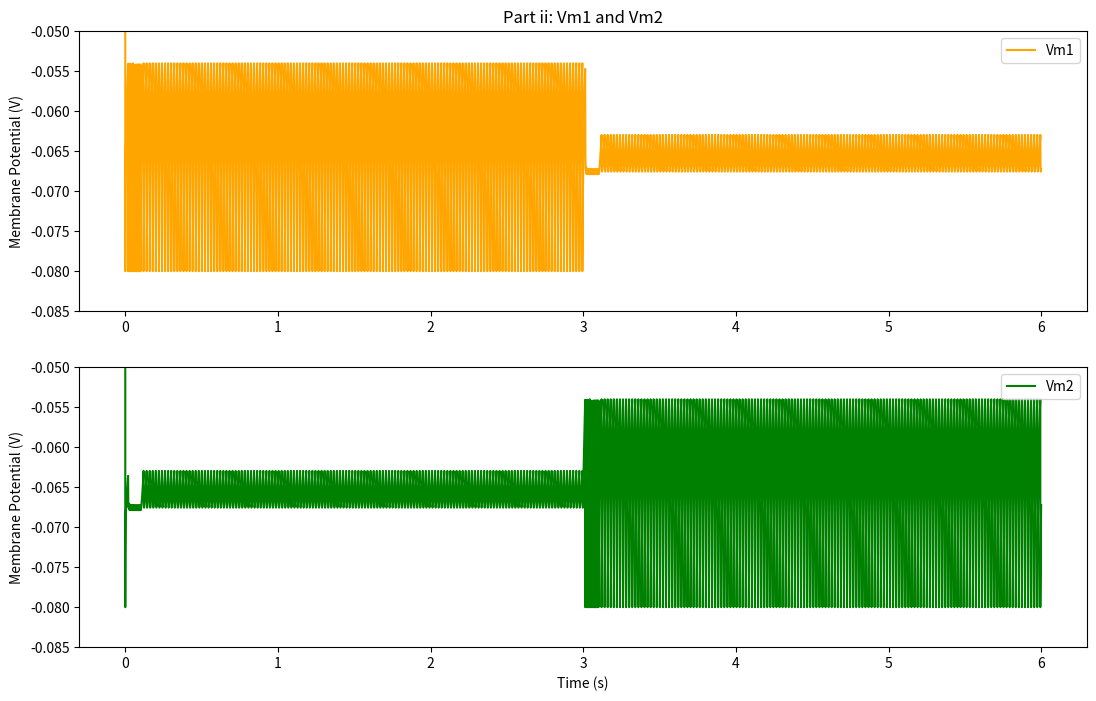
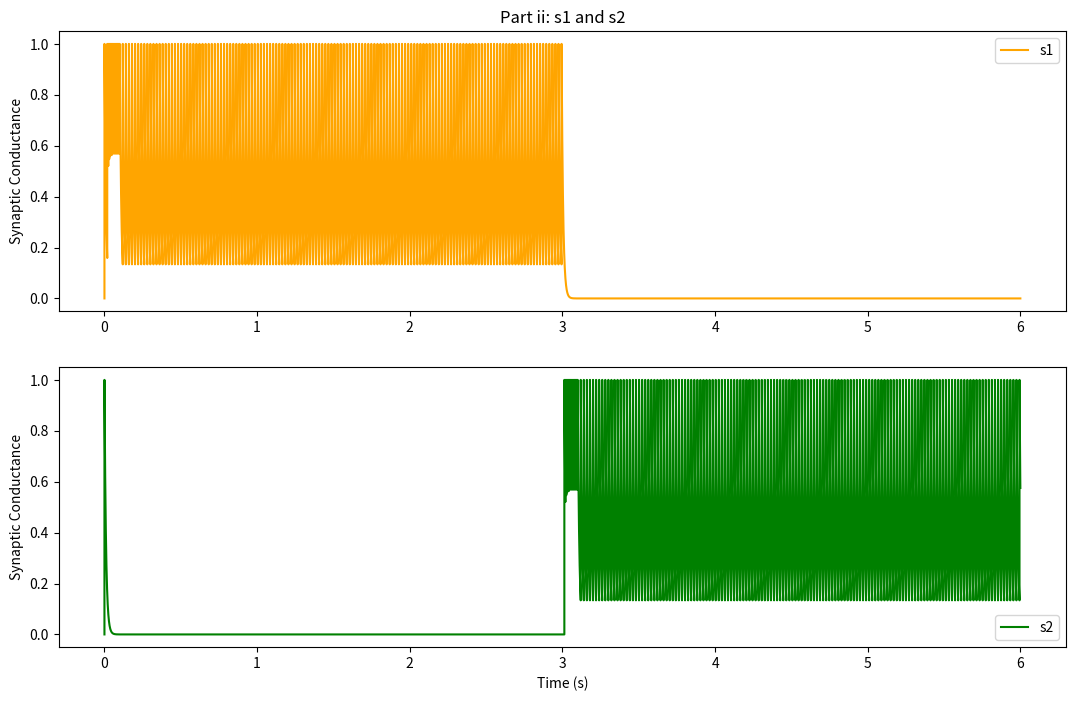
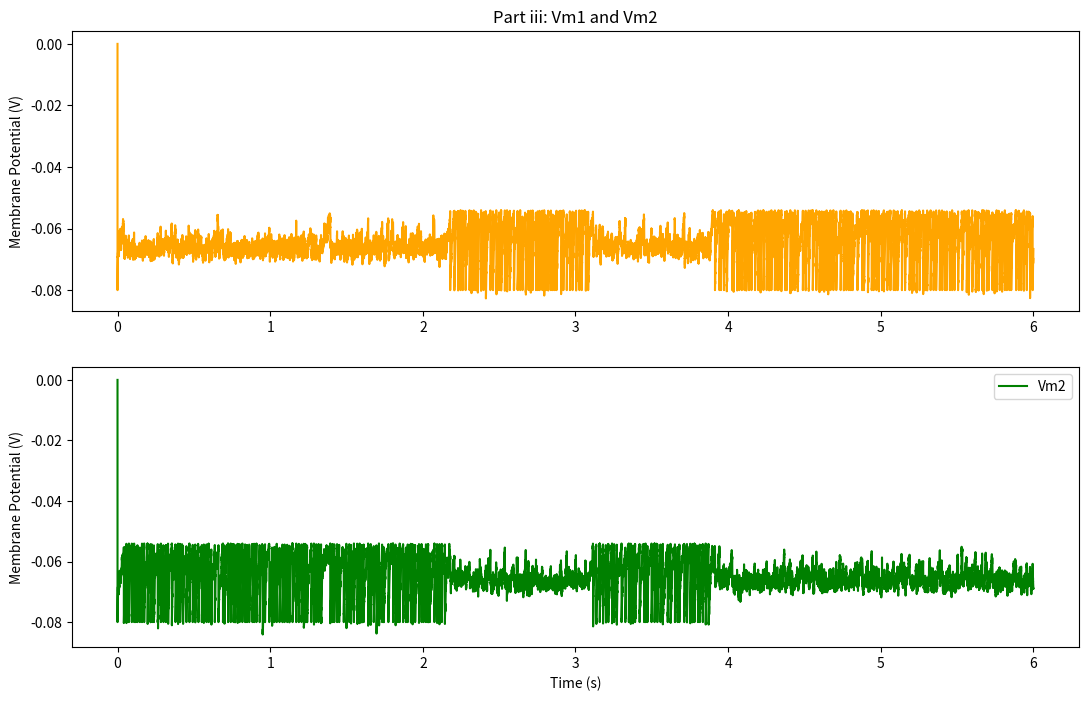
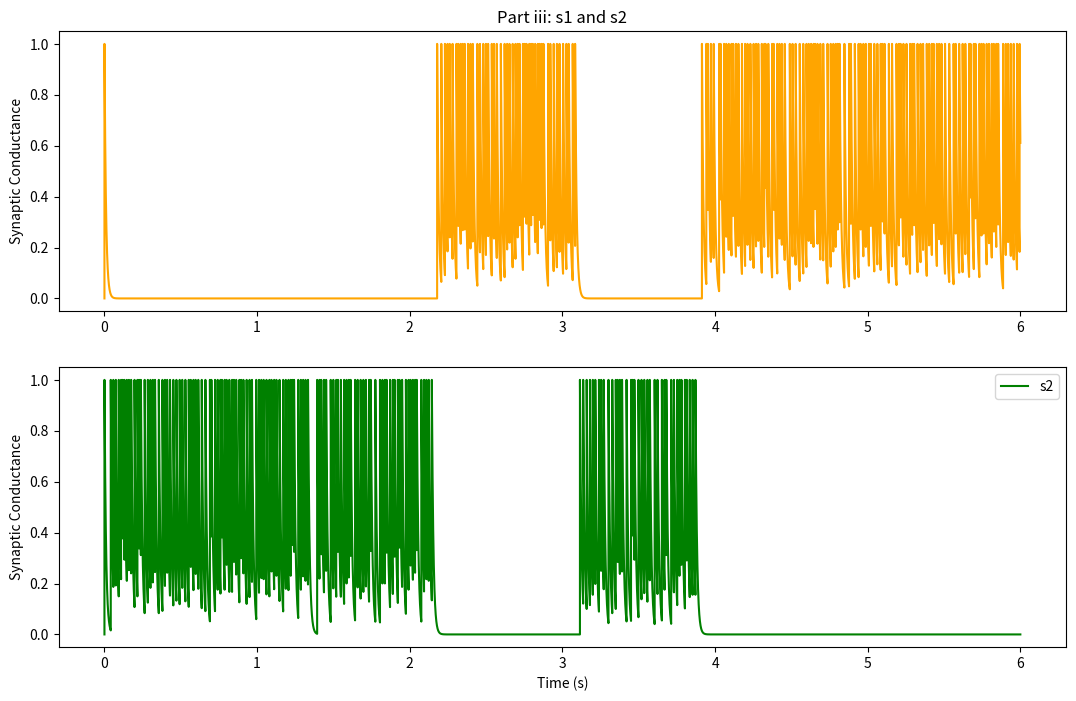
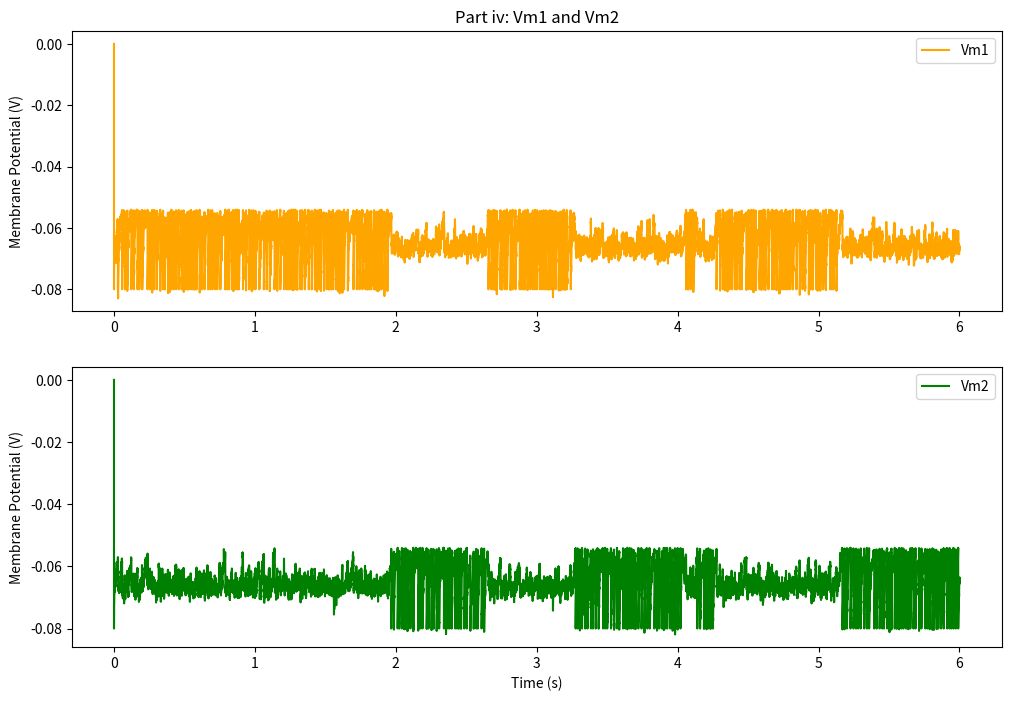
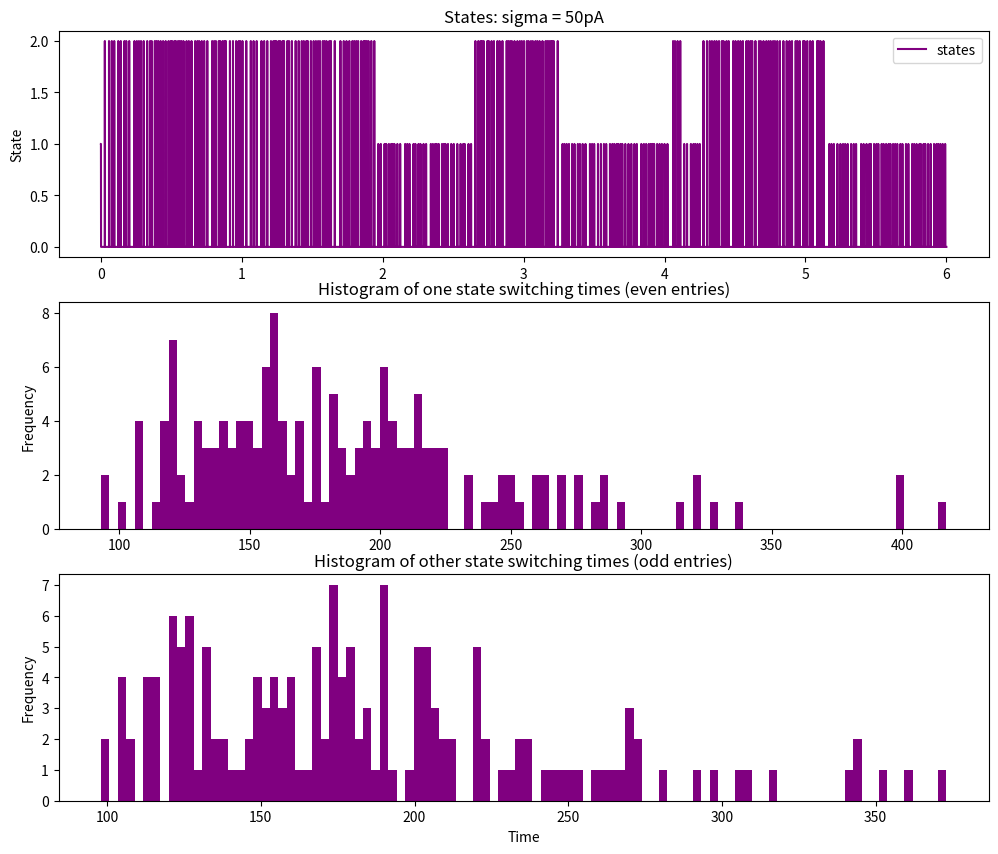
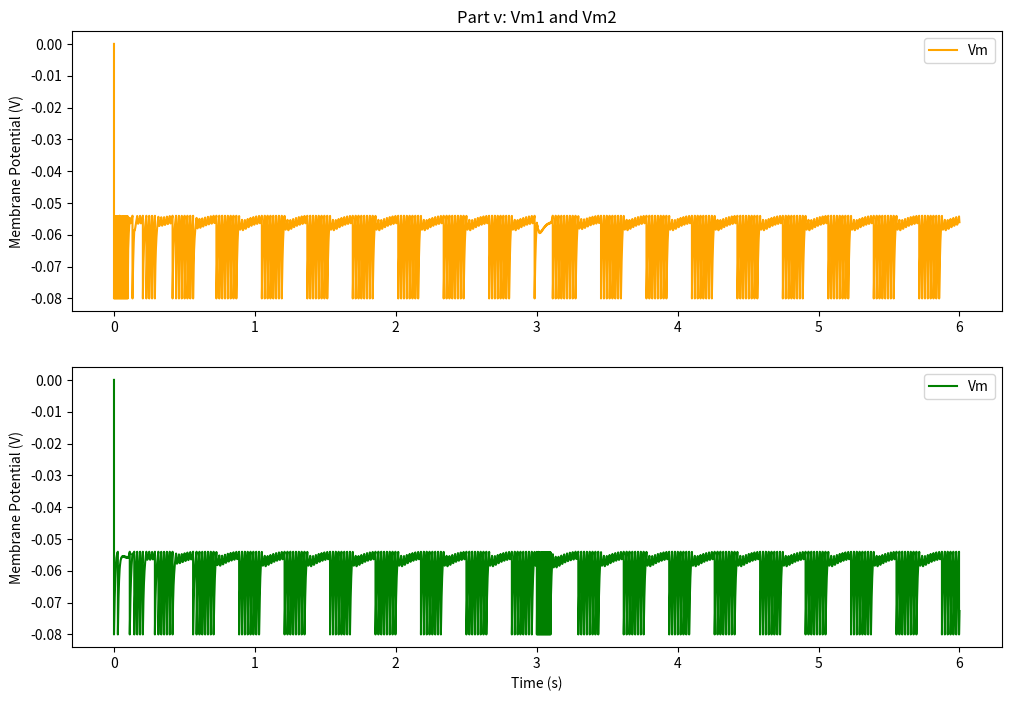
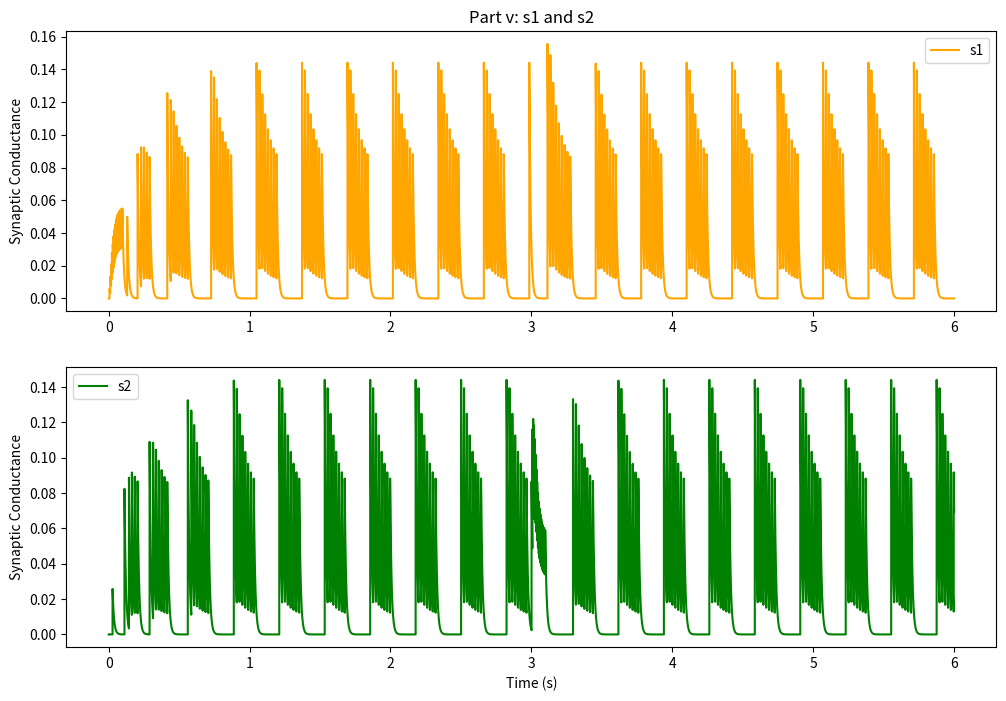
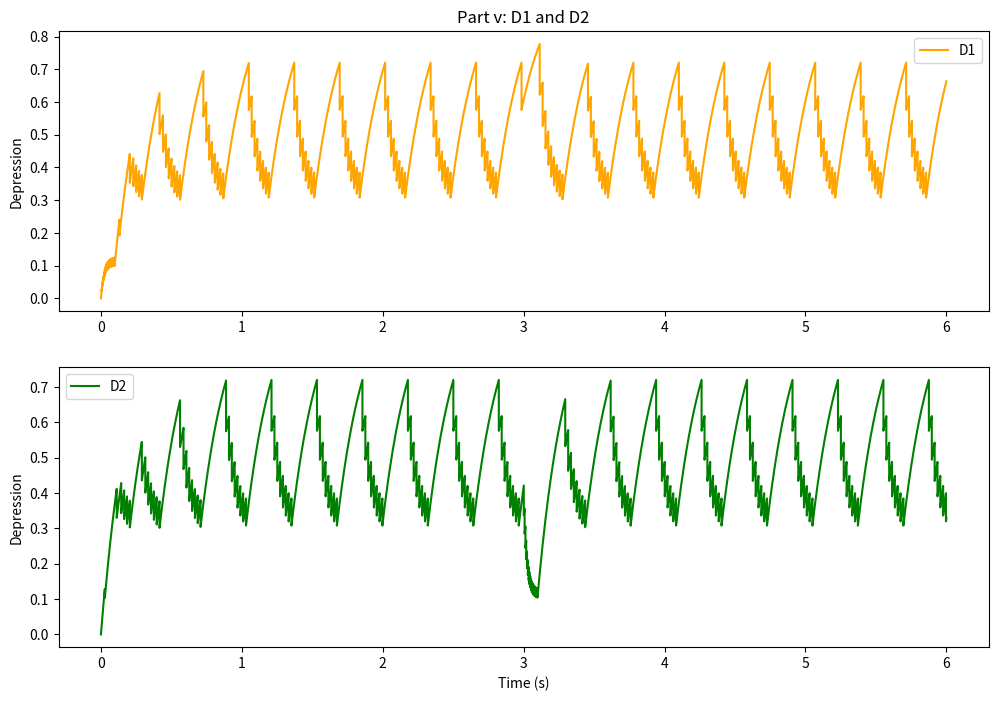
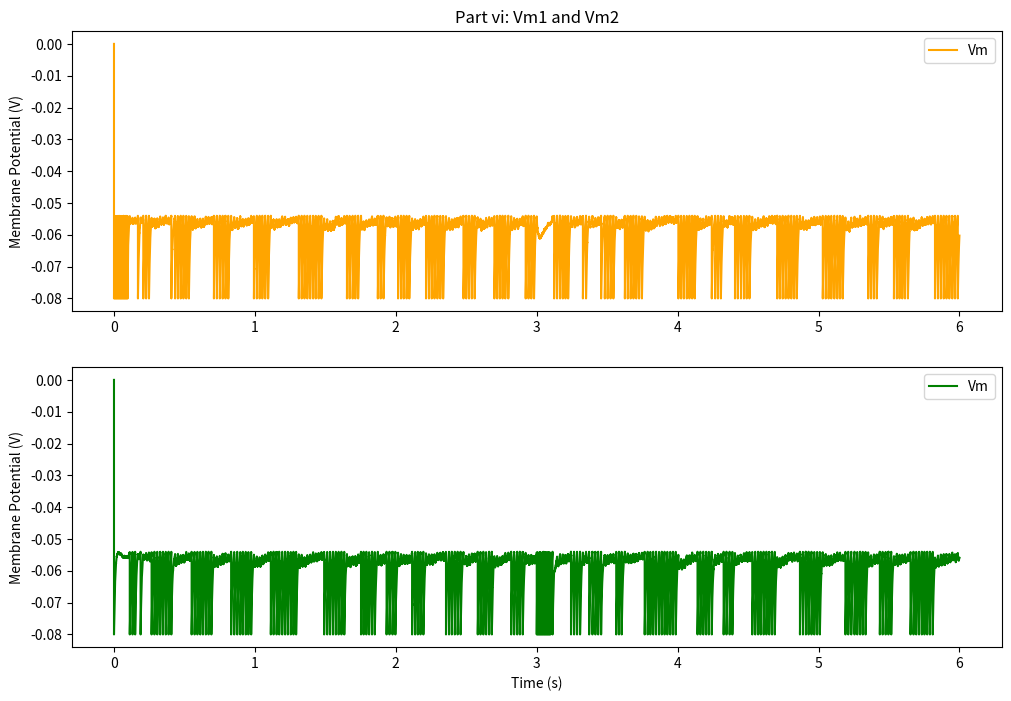
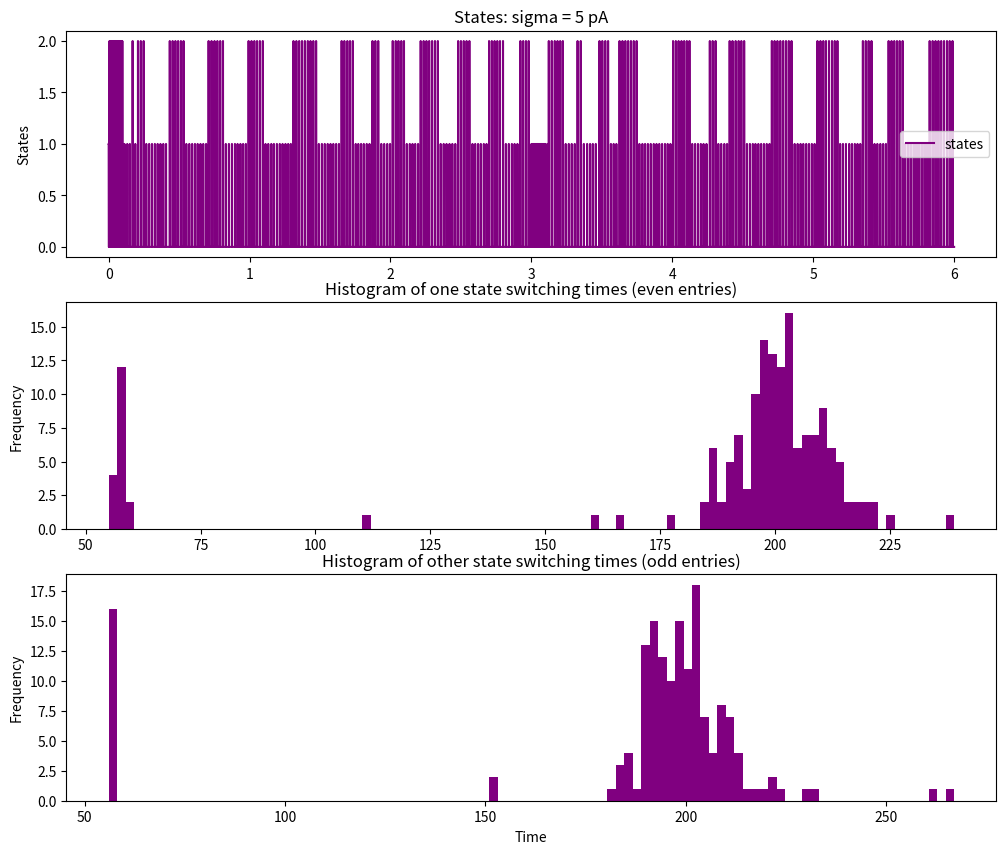

Source code (Python) for these figures, in order:
import numpy as np
import matplotlib.pyplot as plt

C = 1E-9 # 1 nF
R = 10E6 # 10 mOhm  
E = -70E-3 # -70 mV
Vth = -54E-3 # -54 mV
V_reset = -80E-3 # -80 mV
E_12_rev = -70E-3 # -70 mV
E_21_rev = -70E-3 # -70 mV
G_12 = 1E-6 # 1 uS
G_21 = 1E-6 # 1 uS
tau_syn = 10E-3 # 10 ms


pR = 1
D1 = 1
D2 = 1

dt = 0.1E-3 
t = np.arange(0, 6, dt)

Iapp1 = np.zeros(len(t))
Iapp1[:] = 2E-9
Iapp1[0:1000] += 3E-9
Iapp2 = np.zeros(len(t))
Iapp2[:] = 2E-9
Iapp2[30000:31000] += 3E-9

sigma = 0 
n = np.random.randn(len(t))

Vm1 = np.zeros(len(t))
Vm2 = np.zeros(len(t))

s1 = np.zeros(len(t))
s2 = np.zeros(len(t))

########
#Part A
########

##Part ii

for i in range(1, len(t)):
    s1[i] = s1[i-1] + dt *(-s1[i-1]/tau_syn)
    s2[i] = s2[i-1] + dt *(-s2[i-1]/tau_syn)
    Vm1[i] = Vm1[i-1] + ((E-Vm1[i-1])/R + G_21*s2[i]*(E_21_rev-Vm1[i-1]) + Iapp1[i-1] + sigma*n[i-1]) * dt/C
    Vm2[i] = Vm2[i-1] + ((E-Vm2[i-1])/R + G_12*s1[i]*(E_12_rev-Vm2[i-1]) + Iapp2[i-1] + sigma*n[i-1]) * dt/C

    if Vm1[i] > Vth:
        Vm1[i] = V_reset
        s1[i] = s1[i] + pR*D1*(1-s1[i])
    if Vm2[i] > Vth:
        Vm2[i] = V_reset
        s2[i] = s2[i] + pR*D2*(1-s2[i])
    

plt.figure(1)
plt.subplot(2,1,1)
plt.plot(t, Vm1, label='Vm1', color='orange')
plt.ylabel('Membrane Potential (V)')
plt.ylim(-.085, -.05)
plt.title('Part ii: Vm1 and Vm2')
plt.legend()
plt.subplot(2,1,2)
plt.plot(t, Vm2, label='Vm2', color='green')
plt.xlabel('Time (s)')
plt.ylabel('Membrane Potential (V)')
plt.ylim(-.085, -.05)
plt.figure(1).set_size_inches(13, 8)
plt.legend()
plt.savefig('Part ii: Vm1 and Vm2.png')

plt.figure(2)
plt.subplot(2,1,1)
plt.plot(t, s1, label='s1', color='orange')
plt.ylabel('Synaptic Conductance')
plt.title('Part ii: s1 and s2')
plt.legend()
plt.subplot(2,1,2)
plt.plot(t, s2, label='s2', color='green')
plt.xlabel('Time (s)')
plt.ylabel('Synaptic Conductance')
plt.figure(2).set_size_inches(13, 8)
plt.legend() 
plt.savefig('Part ii: s1 and s2.png')
plt.show()

##Part iii

sigma = 50E-12/np.sqrt(dt)

Iapp1[:] = 2E-9
Iapp2[:] = 2E-9

for i in range(1, len(t)):
    s1[i] = s1[i-1] + dt *(-s1[i-1]/tau_syn)
    s2[i] = s2[i-1] + dt *(-s2[i-1]/tau_syn)
    # multiply sigma by a randn value
    sigma_1 = sigma * np.random.randn()
    sigma_2 = sigma * np.random.randn()
    Vm1[i] = Vm1[i-1] + ((E-Vm1[i-1])/R + G_21*s2[i]*(E_21_rev-Vm1[i-1]) + Iapp1[i-1] + sigma_1*n[i-1]) * dt/C
    Vm2[i] = Vm2[i-1] + ((E-Vm2[i-1])/R + G_12*s1[i]*(E_12_rev-Vm2[i-1]) + Iapp2[i-1] + sigma_2*n[i-1]) * dt/C

    if Vm1[i] > Vth:
        Vm1[i] = V_reset
        s1[i] = s1[i] + pR*D1*(1-s1[i])
    if Vm2[i] > Vth:
        Vm2[i] = V_reset
        s2[i] = s2[i] + pR*D2*(1-s2[i])


plt.figure(3)
plt.subplot(2,1,1)
plt.plot(t, Vm1, label='Vm1', color='orange')
plt.ylabel('Membrane Potential (V)')
plt.title('Part iii: Vm1 and Vm2')
plt.subplot(2,1,2)
plt.plot(t, Vm2, label='Vm2', color='green')
plt.xlabel('Time (s)')
plt.ylabel('Membrane Potential (V)')
plt.figure(3).set_size_inches(13, 8)
plt.legend()
plt.savefig('Part iii: Vm1 and Vm2.png')

plt.figure(4)
plt.subplot(2,1,1)
plt.plot(t, s1, label='s1', color='orange')
plt.ylabel('Synaptic Conductance')
plt.title('Part iii: s1 and s2')
plt.subplot(2,1,2)
plt.plot(t, s2, label='s2', color='green')
plt.xlabel('Time (s)')
plt.ylabel('Synaptic Conductance')
plt.figure(4).set_size_inches(13, 8)
plt.legend()
plt.savefig('Part iii: s1 and s2.png')
plt.show()


## Part iv


states = np.zeros(len(t))
states[0] = 1
spike_times = np.zeros(len(t))

for i in range(1, len(t)):
    s1[i] = s1[i-1] + dt *(-s1[i-1]/tau_syn)
    s2[i] = s2[i-1] + dt *(-s2[i-1]/tau_syn)
    sigma_1 = sigma * np.random.randn()
    sigma_2 = sigma * np.random.randn()
    Vm1[i] = Vm1[i-1] + ((E-Vm1[i-1])/R + G_21*s2[i]*(E_21_rev-Vm1[i-1]) + Iapp1[i-1] + sigma_1*n[i-1]) * dt/C
    Vm2[i] = Vm2[i-1] + ((E-Vm2[i-1])/R + G_12*s1[i]*(E_12_rev-Vm2[i-1]) + Iapp2[i-1] + sigma_2*n[i-1]) * dt/C

    if Vm1[i] > Vth:
        Vm1[i] = V_reset
        s1[i] = s1[i] + pR*D1*(1-s1[i])
        states[i] = 2
        spike_times[i] = t[i]
    if Vm2[i] > Vth:
        Vm2[i] = V_reset
        s2[i] = s2[i] + pR*D2*(1-s2[i])
        states[i] = 1
        spike_times[i] = t[i]

spike_times = np.where(spike_times != 0)[0]
diff_spike_times = np.diff(spike_times)


plt.figure(5)
plt.subplot(2,1,1)
plt.plot(t, Vm1, label='Vm1', color='orange')
plt.ylabel('Membrane Potential (V)')
plt.title('Part iv: Vm1 and Vm2')
plt.legend()
plt.subplot(2,1,2)
plt.plot(t, Vm2, label='Vm2', color='green')
plt.xlabel('Time (s)')
plt.ylabel('Membrane Potential (V)')
plt.legend()
plt.figure(5).set_size_inches(12, 8)
plt.savefig('part iv Vm1 and Vm2.png')

plt.figure(6)
plt.subplot(3,1,1)
plt.plot(t, states, label='states', color='purple')
plt.title('States: sigma = 50pA')
plt.ylabel('State')
plt.legend()
plt.subplot(3,1,2)
plt.hist(diff_spike_times[::2], bins=100, color='purple')
plt.title('Histogram of one state switching times (even entries)')
plt.ylabel('Frequency')
plt.subplot(3,1,3)
plt.hist(diff_spike_times[1::2], bins=100, color='purple')
plt.title('Histogram of other state switching times (odd entries)')
plt.xlabel('Time')
plt.ylabel('Frequency')
plt.figure(6).set_size_inches(12, 10)
plt.savefig('part iv.png')
plt.show()


#######
#Part B
#######

## Part v

pR = 0.2
tau_D = 0.2
D1 = np.zeros(len(t))
D2 = np.zeros(len(t))

sigma = 0

Iapp1 = np.zeros(len(t))
Iapp1[:] = 2E-9
Iapp1[0:1000] += 3E-9
Iapp2 = np.zeros(len(t))
Iapp2[:] = 2E-9
Iapp2[30000:31000] += 3E-9

for i in range(1, len(t)):
    D1[i] = D1[i-1] + dt * ((1-D1[i-1])/tau_D)
    D2[i] = D2[i-1] + dt * ((1-D2[i-1])/tau_D)
    s1[i] = s1[i-1] + dt *(-s1[i-1]/tau_syn)
    s2[i] = s2[i-1] + dt *(-s2[i-1]/tau_syn)
    Vm1[i] = Vm1[i-1] + ((E-Vm1[i-1])/R + G_21*s2[i]*(E_21_rev-Vm1[i-1]) + Iapp1[i-1] + sigma*n[i-1]) * dt/C
    Vm2[i] = Vm2[i-1] + ((E-Vm2[i-1])/R + G_12*s1[i]*(E_12_rev-Vm2[i-1]) + Iapp2[i-1] + sigma*n[i-1]) * dt/C

    if Vm1[i] > Vth:
        Vm1[i] = V_reset
        s1[i] = s1[i] + pR*D1[i]*(1-s1[i])
        D1[i] = D1[i] * (1-pR)
    if Vm2[i] > Vth:
        Vm2[i] = V_reset
        s2[i] = s2[i] + pR*D2[i]*(1-s2[i])
        D2[i] = D2[i] * (1-pR)

plt.figure(7)
plt.subplot(2,1,1)
plt.plot(t, Vm1, label='Vm', color='orange')
plt.ylabel('Membrane Potential (V)')
plt.title('Part v: Vm1 and Vm2')
plt.legend()
plt.subplot(2,1,2)
plt.plot(t, Vm2, label='Vm', color='green')
plt.xlabel('Time (s)')
plt.ylabel('Membrane Potential (V)')
plt.legend() 
plt.figure(7).set_size_inches(12, 8)
plt.savefig('part_v_Vm.png')

plt.figure(8)
plt.subplot(2,1,1)
plt.plot(t, s1, label='s1', color='orange')
plt.ylabel('Synaptic Conductance')
plt.title('Part v: s1 and s2')
plt.legend()
plt.subplot(2,1,2)
plt.plot(t, s2, label='s2', color='green')
plt.xlabel('Time (s)')
plt.ylabel('Synaptic Conductance')
plt.legend()
plt.figure(8).set_size_inches(12, 8)
plt.savefig('part_v_s.png')

plt.figure(9)
plt.subplot(2,1,1)
plt.plot(t, D1, label='D1', color='orange')
plt.ylabel('Depression')
plt.title('Part v: D1 and D2')
plt.legend()
plt.subplot(2,1,2)
plt.plot(t, D2, label='D2', color='green')
plt.xlabel('Time (s)')
plt.ylabel('Depression')
plt.legend()
plt.figure(9).set_size_inches(12, 8)
plt.savefig('part_v_D.png')
plt.show()


## Part vi

sigma = 5E-12/np.sqrt(dt)

states = np.zeros(len(t))
states[0] = 1
spike_times = np.zeros(len(t))

for i in range(1, len(t)):
    D1[i] = D1[i-1] + dt * ((1-D1[i-1])/tau_D)
    D2[i] = D2[i-1] + dt * ((1-D2[i-1])/tau_D)
    s1[i] = s1[i-1] + dt *(-s1[i-1]/tau_syn)
    s2[i] = s2[i-1] + dt *(-s2[i-1]/tau_syn)
    sigma_1 = sigma * np.random.randn()
    sigma_2 = sigma * np.random.randn()
    Vm1[i] = Vm1[i-1] + ((E-Vm1[i-1])/R + G_21*s2[i]*(E_21_rev-Vm1[i-1]) + Iapp1[i-1] + sigma_1*n[i-1]) * dt/C
    Vm2[i] = Vm2[i-1] + ((E-Vm2[i-1])/R + G_12*s1[i]*(E_12_rev-Vm2[i-1]) + Iapp2[i-1] + sigma_2*n[i-1]) * dt/C

    if Vm1[i] > Vth:
        Vm1[i] = V_reset
        s1[i] = s1[i] + pR*D1[i]*(1-s1[i])
        D1[i] = D1[i] * (1-pR)
        states[i] = 2
        spike_times[i] = t[i]
    if Vm2[i] > Vth:
        Vm2[i] = V_reset
        s2[i] = s2[i] + pR*D2[i]*(1-s2[i])
        D2[i] = D2[i] * (1-pR)
        states[i] = 1
        spike_times[i] = t[i]

spike_times = np.where(spike_times != 0)[0]
diff_spike_times = np.diff(spike_times)

plt.figure(10)
plt.subplot(2,1,1)
plt.plot(t, Vm1, label='Vm', color='orange')
plt.ylabel('Membrane Potential (V)')
plt.title('Part vi: Vm1 and Vm2')
plt.legend()
plt.subplot(2,1,2)  
plt.plot(t, Vm2, label='Vm', color='green')
plt.xlabel('Time (s)')
plt.ylabel('Membrane Potential (V)')
plt.legend()
plt.figure(10).set_size_inches(12, 8)
plt.savefig('part_vi_Vm.png')

plt.figure(11)
plt.subplot(3,1,1)
plt.plot(t, states, label='states', color = 'purple')
plt.title('States: sigma = 5 pA')
plt.ylabel('States')
plt.legend()
plt.subplot(3,1,2)
plt.hist(diff_spike_times[0::2], bins=100, color='purple')
plt.title('Histogram of one state switching times (even entries)')
plt.ylabel('Frequency')
plt.subplot(3,1,3)
plt.hist(diff_spike_times[1::2], bins=100, color='purple')
plt.title('Histogram of other state switching times (odd entries)')
plt.xlabel('Time')
plt.ylabel('Frequency')
plt.figure(11).set_size_inches(12, 10)
plt.savefig('part_vi.png')
plt.show()